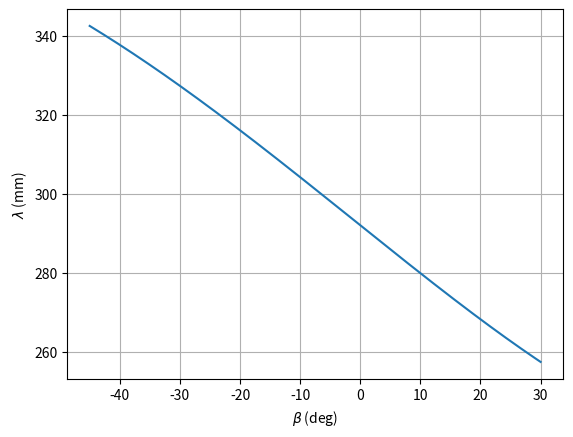

This figure's Python source:
import numpy as np
import matplotlib.pyplot as plt
import math as m

d1 = 76
d4 = 70
h1 = 292

mE = 60
g = 9.8
D = 25/1000 # m
d = 10/1000 # m


 
les_beta = np.linspace(-45,30,100000)
les_lambda = np.sqrt(np.power(d1-d4*np.cos(np.radians(les_beta)),2)+np.power(h1-d4*np.sin(np.radians(les_beta)),2))

plt.plot(les_beta,les_lambda)
plt.xlabel("$\\beta$ (deg)")
plt.ylabel("$\\lambda$ (mm)")
plt.grid()
plt.show()

DeltaPMax = 16.8*mE*g/(m.pi*(D*D-d*d))
print(DeltaPMax*10e-6)